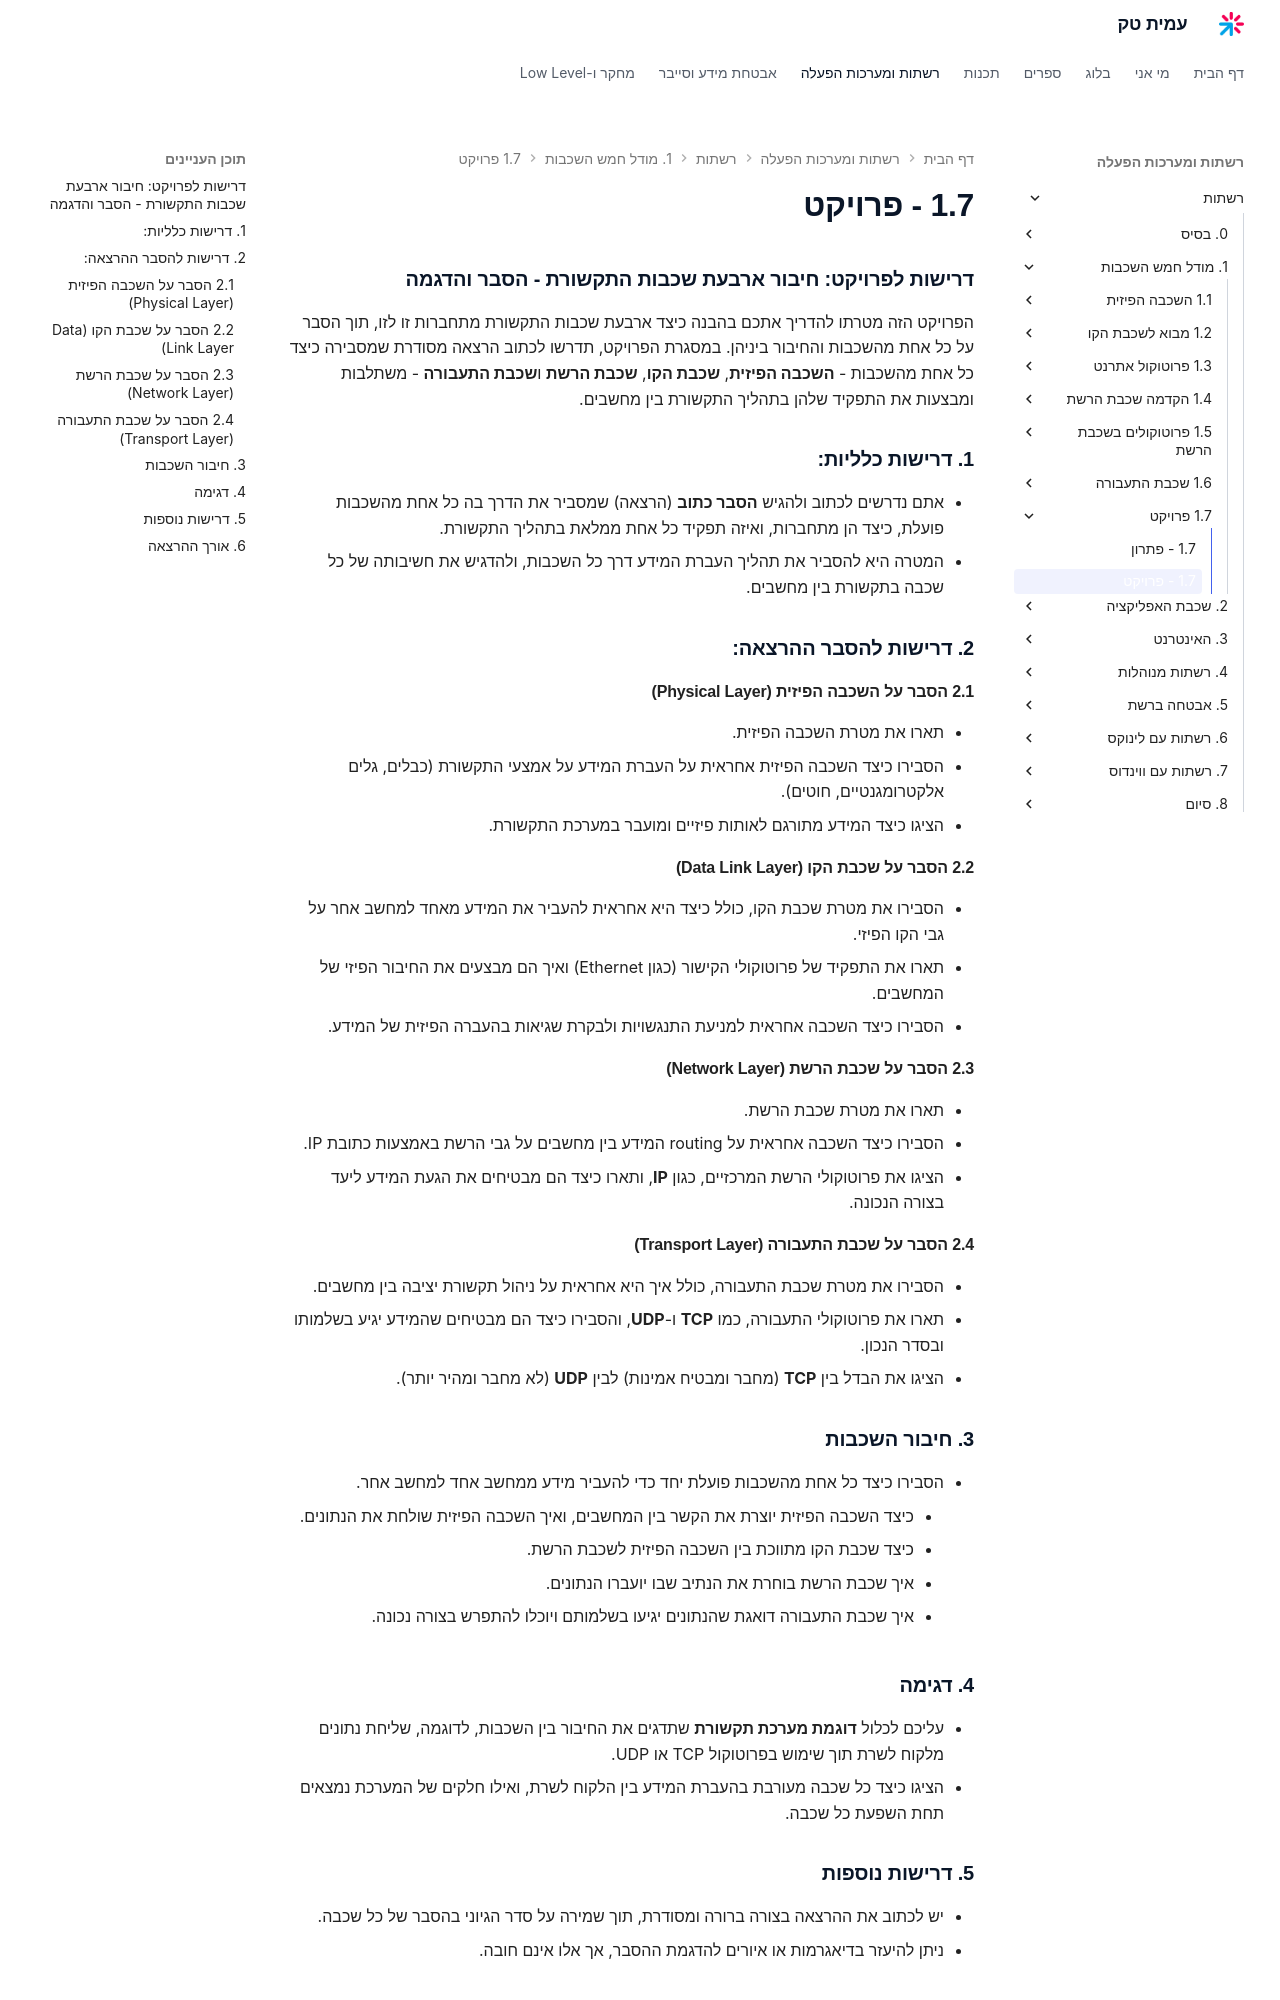

repository: AmitPinchasi/amittech · page: רשתות/1. מודל הOSI/1.7 - פרויקט/1.7 - פרויקט/index.html · generator: mkdocs

### דרישות לפרויקט: חיבור ארבעת שכבות התקשורת - הסבר והדגמה

הפרויקט הזה מטרתו להדריך אתכם בהבנה כיצד ארבעת שכבות התקשורת מתחברות זו לזו, תוך הסבר על כל אחת מהשכבות והחיבור ביניהן. במסגרת הפרויקט, תדרשו לכתוב הרצאה מסודרת שמסבירה כיצד כל אחת מהשכבות - **השכבה הפיזית**, **שכבת הקו**, **שכבת הרשת** ו**שכבת התעבורה** - משתלבות ומבצעות את התפקיד שלהן בתהליך התקשורת בין מחשבים.

### 1. דרישות כלליות:

- אתם נדרשים לכתוב ולהגיש **הסבר כתוב** (הרצאה) שמסביר את הדרך בה כל אחת מהשכבות פועלת, כיצד הן מתחברות, ואיזה תפקיד כל אחת ממלאת בתהליך התקשורת.
- המטרה היא להסביר את תהליך העברת המידע דרך כל השכבות, ולהדגיש את חשיבותה של כל שכבה בתקשורת בין מחשבים.

### 2. דרישות להסבר ההרצאה:

#### 2.1 **הסבר על השכבה הפיזית (Physical Layer)**

- תארו את מטרת השכבה הפיזית.
- הסבירו כיצד השכבה הפיזית אחראית על העברת המידע על אמצעי התקשורת (כבלים, גלים אלקטרומגנטיים, חוטים).
- הציגו כיצד המידע מתורגם לאותות פיזיים ומועבר במערכת התקשורת.

#### 2.2 **הסבר על שכבת הקו (Data Link Layer)**

- הסבירו את מטרת שכבת הקו, כולל כיצד היא אחראית להעביר את המידע מאחד למחשב אחר על גבי הקו הפיזי.
- תארו את התפקיד של פרוטוקולי הקישור (כגון Ethernet) ואיך הם מבצעים את החיבור הפיזי של המחשבים.
- הסבירו כיצד השכבה אחראית למניעת התנגשויות ולבקרת שגיאות בהעברה הפיזית של המידע.

#### 2.3 **הסבר על שכבת הרשת (Network Layer)**

- תארו את מטרת שכבת הרשת.
- הסבירו כיצד השכבה אחראית על routing המידע בין מחשבים על גבי הרשת באמצעות כתובת IP.
- הציגו את פרוטוקולי הרשת המרכזיים, כגון **IP**, ותארו כיצד הם מבטיחים את הגעת המידע ליעד בצורה הנכונה.

#### 2.4 **הסבר על שכבת התעבורה (Transport Layer)**

- הסבירו את מטרת שכבת התעבורה, כולל איך היא אחראית על ניהול תקשורת יציבה בין מחשבים.
- תארו את פרוטוקולי התעבורה, כמו **TCP** ו-**UDP**, והסבירו כיצד הם מבטיחים שהמידע יגיע בשלמותו ובסדר הנכון.
- הציגו את הבדל בין **TCP** (מחבר ומבטיח אמינות) לבין **UDP** (לא מחבר ומהיר יותר).

### 3. חיבור השכבות

- הסבירו כיצד כל אחת מהשכבות פועלת יחד כדי להעביר מידע ממחשב אחד למחשב אחר.
    - כיצד השכבה הפיזית יוצרת את הקשר בין המחשבים, ואיך השכבה הפיזית שולחת את הנתונים.
    - כיצד שכבת הקו מתווכת בין השכבה הפיזית לשכבת הרשת.
    - איך שכבת הרשת בוחרת את הנתיב שבו יועברו הנתונים.
    - איך שכבת התעבורה דואגת שהנתונים יגיעו בשלמותם ויוכלו להתפרש בצורה נכונה.

### 4. דגימה

- עליכם לכלול **דוגמת מערכת תקשורת** שתדגים את החיבור בין השכבות, לדוגמה, שליחת נתונים מלקוח לשרת תוך שימוש בפרוטוקול TCP או UDP.
- הציגו כיצד כל שכבה מעורבת בהעברת המידע בין הלקוח לשרת, ואילו חלקים של המערכת נמצאים תחת השפעת כל שכבה.
